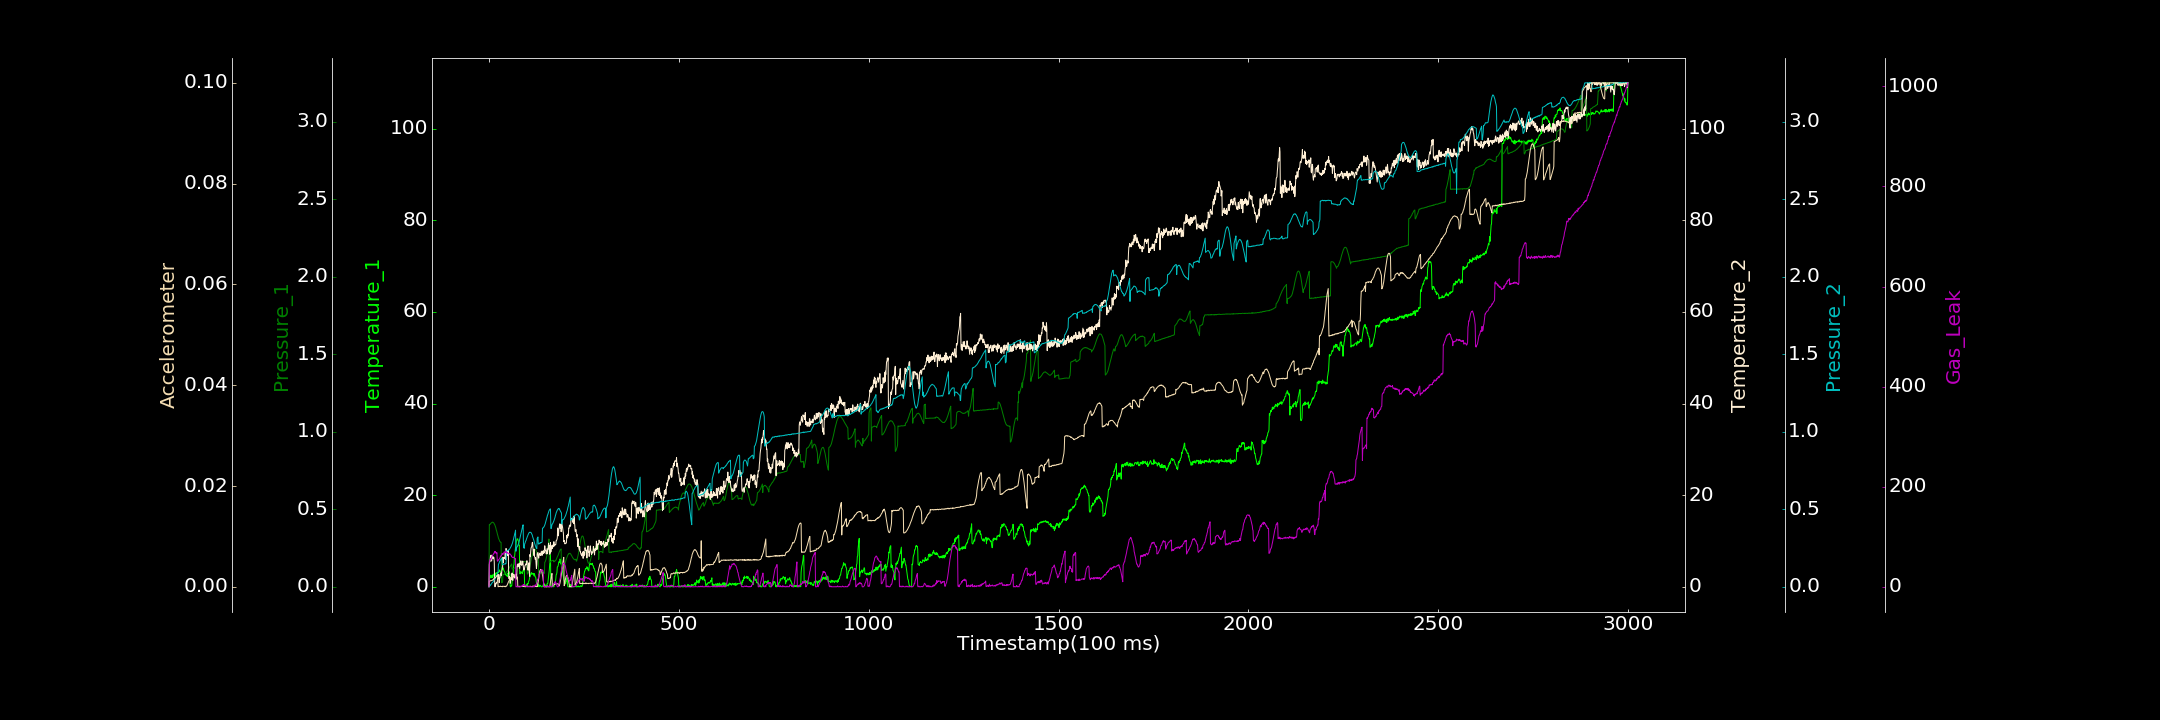

The file beside this chart, header and first rows:
0.000000000, 0.098480274, 0.000000000, 0.304119041, 0.000000000, 0.000000000, 0.000000000
1, 1.848, 0.4013, 4.872, 0.000000000, 0.001103, 49.77
2, 2.284, 0.4005, 5.523, 0.004526, 0.0011, 52.36
3, 2.321, 0.4047, 5.513, 0.006356, 0.001154, 54.73
4, 2.529, 0.4044, 6.663, 0.01268, 0.001225, 55.79
5, 1.916, 0.4082, 6.868, 0.01216, 0.001201, 54.8
6, 2.357, 0.4121, 6.914, 0.0178, 0.001216, 56.59
7, 2.148, 0.4134, 5.619, 0.01935, 0.001249, 59.05
8, 2.518, 0.4151, 6.234, 0.0251, 0.001257, 59.78
9, 2.608, 0.4171, 6.716, 0.02719, 0.001346, 62.23
10, 2.009, 0.4161, 6.63, 0.02962, 0.00135, 63.24
11, 2.398, 0.4151, 6.194, 0.03162, 0.00142, 64.68
12, 2.567, 0.4132, 6.481, 0.03623, 0.001553, 65.05
13, 2.671, 0.4107, 6.412, 0.04334, 0.001517, 67.24
14, 2.859, 0.4052, 5.468, 0.0456, 0.001665, 67.11
15, 2.273, 0.4023, 1.219, 0.04715, 0.001725, 70.64
16, 2.708, 0.395, 0.000000000, 0.05059, 0.001867, 68.63
17, 2.401, 0.3866, 0.7302, 0.05954, 0.001778, 70.36
18, 2.993, 0.3812, 0.5149, 0.05982, 0.001934, 67.59
19, 2.918, 0.3698, 0.8323, 0.06468, 0.002001, 67.95
20, 3.097, 0.3618, 0.8896, 0.07044, 0.002144, 66.28
21, 3.023, 0.3536, 0.8203, 0.07553, 0.002158, 68.13
22, 2.978, 0.3422, 1.225, 0.0801, 0.002285, 51.98
23, 3.004, 0.3345, 1.773, 0.08694, 0.002389, 51.05
24, 3.186, 0.3247, 1.729, 0.1005, 0.000002853, 51.78
25, 3.066, 0.3143, 2.248, 0.145, 0.00003027, 54
26, 3.272, 0.3081, 2.686, 0.149, 0.0001189, 54.71
27, 3.505, 0.3013, 0.9398, 0.1568, 0.0000563, 55.11
28, 3.691, 0.2971, 1.842, 0.1624, 0.00004935, 56.42
29, 3.305, 0.2909, 1.937, 0.1658, 0.00008165, 57.94
30, 3.325, 0.2907, 2.5, 0.1717, 0.0001369, 60.41
31, 3.175, 0.2863, 2.735, 0.1741, 0.00007241, 61.86
32, 3.467, 0.2858, 3.075, 0.1789, 0.00008039, 61.58
33, 3.497, 0.02593, 2.396, 0.1832, 0.00006428, 62.17
34, 3.754, 0.02783, 3.475, 0.1834, 0.00004682, 64.3
35, 3.776, 0.02725, 4.172, 0.1441, 0.000000000, 66.86
36, 4.049, 0.03629, 4.375, 0.1439, 0.0001185, 64.89
37, 3.886, 0.07989, 6.466, 0.144, 0.00006754, 64.68
38, 4.129, 0.07991, 5.281, 0.1435, 0.0001004, 65.84
39, 3.524, 0.08086, 6.296, 0.1446, 0.00009907, 66.33
40, 3.494, 0.08234, 6.237, 0.1467, 0.00009343, 69.64
41, 3.316, 0.08346, 6.321, 0.1466, 0.00002994, 67.61
42, 3.12, 0.08596, 6.24, 0.1477, 0.0001102, 69.78
43, 2.612, 0.08765, 7.38, 0.1489, 0.00004352, 69.24
44, 2.934, 0.0898, 5.928, 0.1471, 0.000003941, 71.22
45, 2.69, 0.09263, 8.365, 0.1506, 0.0001444, 69.04
46, 2.397, 0.09474, 7.958, 0.231, 0.000128, 67.88
47, 2.504, 0.09895, 7.823, 0.2312, 0.0001967, 69.15
48, 2.398, 0.1001, 7.06, 0.2312, 0.0003504, 67.32
49, 2.208, 0.1029, 7.779, 0.2344, 0.0005116, 68.72
50, 2.998, 0.1083, 6.794, 0.2344, 0.0007073, 67.47
51, 2.799, 0.1113, 7.911, 0.2363, 0.0009268, 66.93
52, 3.168, 0.1169, 2.278, 0.2388, 0.001034, 66.52
53, 3.319, 0.1201, 1.751, 0.2404, 0.001247, 65.7
54, 2.905, 0.1252, 2.239, 0.2411, 0.001404, 65.21
55, 2.813, 0.1295, 1.737, 0.2461, 0.001512, 66.26
56, 0.1256, 0.1318, 0.7673, 0.2515, 0.001577, 64.97
57, 0.000000000, 0.1357, 1.17, 0.2546, 0.001688, 64.17
58, 0.09968, 0.1409, 2.015, 0.2583, 0.001804, 63.23
59, 0.2936, 0.1446, 1.548, 0.2636, 0.001943, 60.82
60, 0.2008, 0.148, 2.601, 0.2699, 0.001967, 61.42
... 2,939 more rows
